Photos from the image-classification dataset "images" in the GitHub repository GiancarlosMamaniBenitez/Dataset. Its 4 classes are: durazno, mandarin orange, manzana, platano.

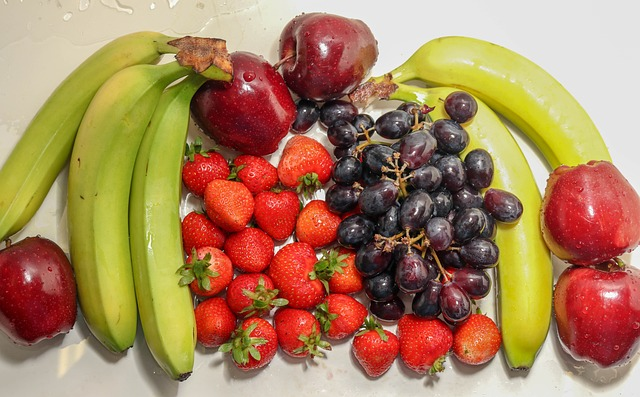
Label: platano

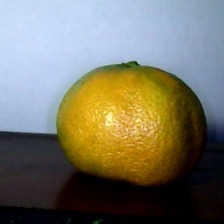
Label: mandarin orange

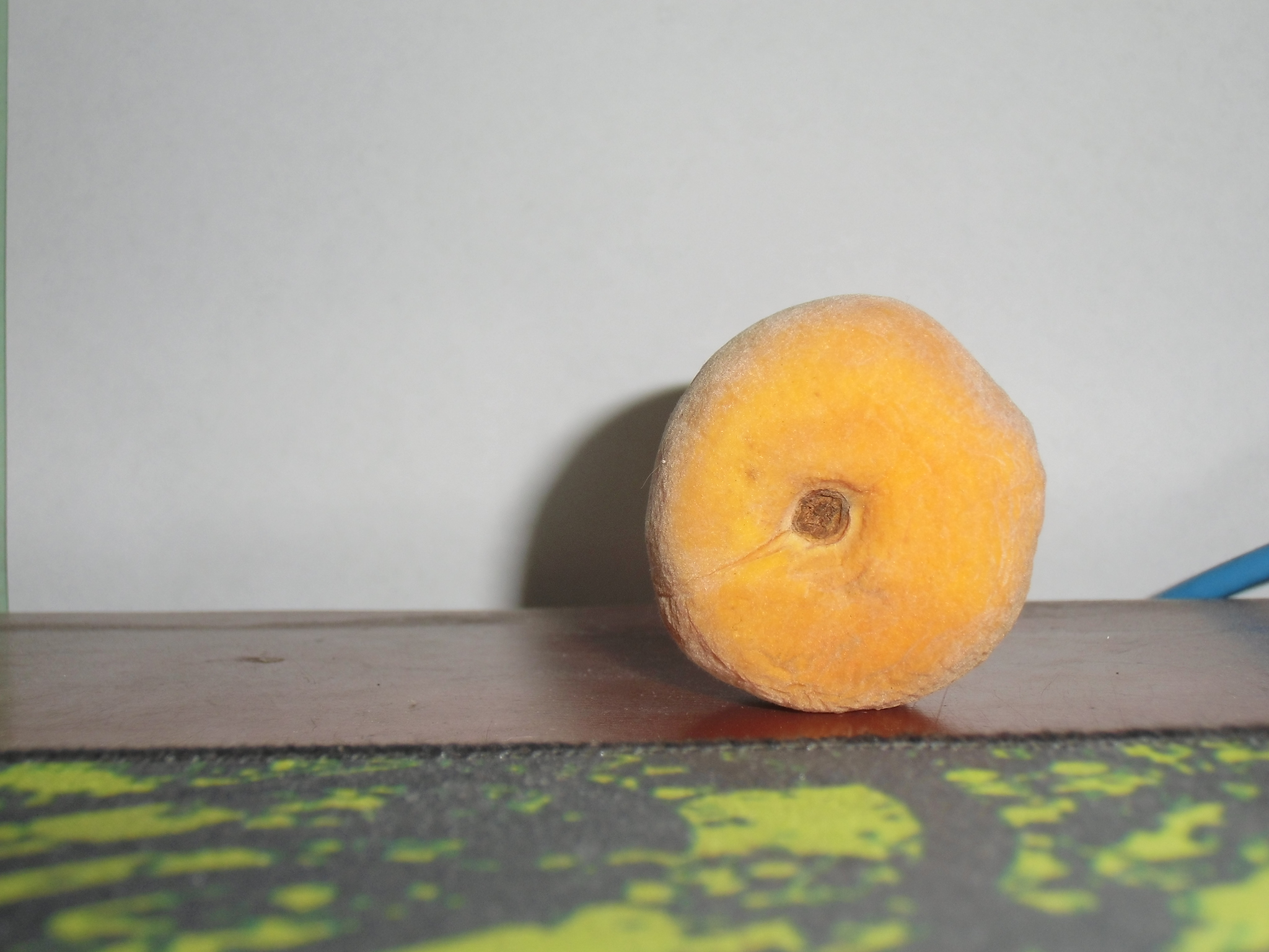
Label: durazno

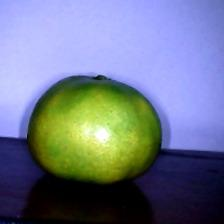
Label: mandarin orange

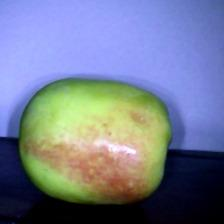
Label: manzana

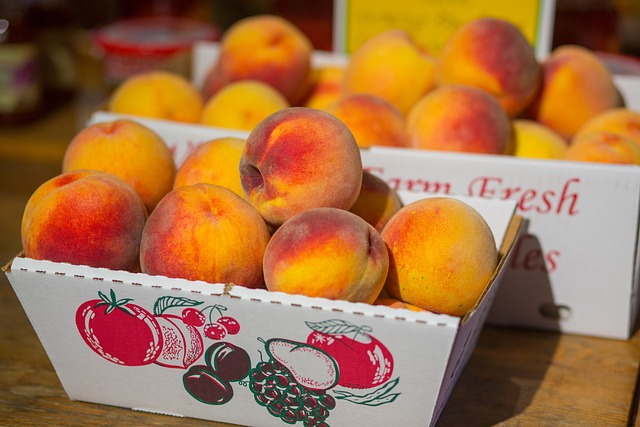
Label: durazno
